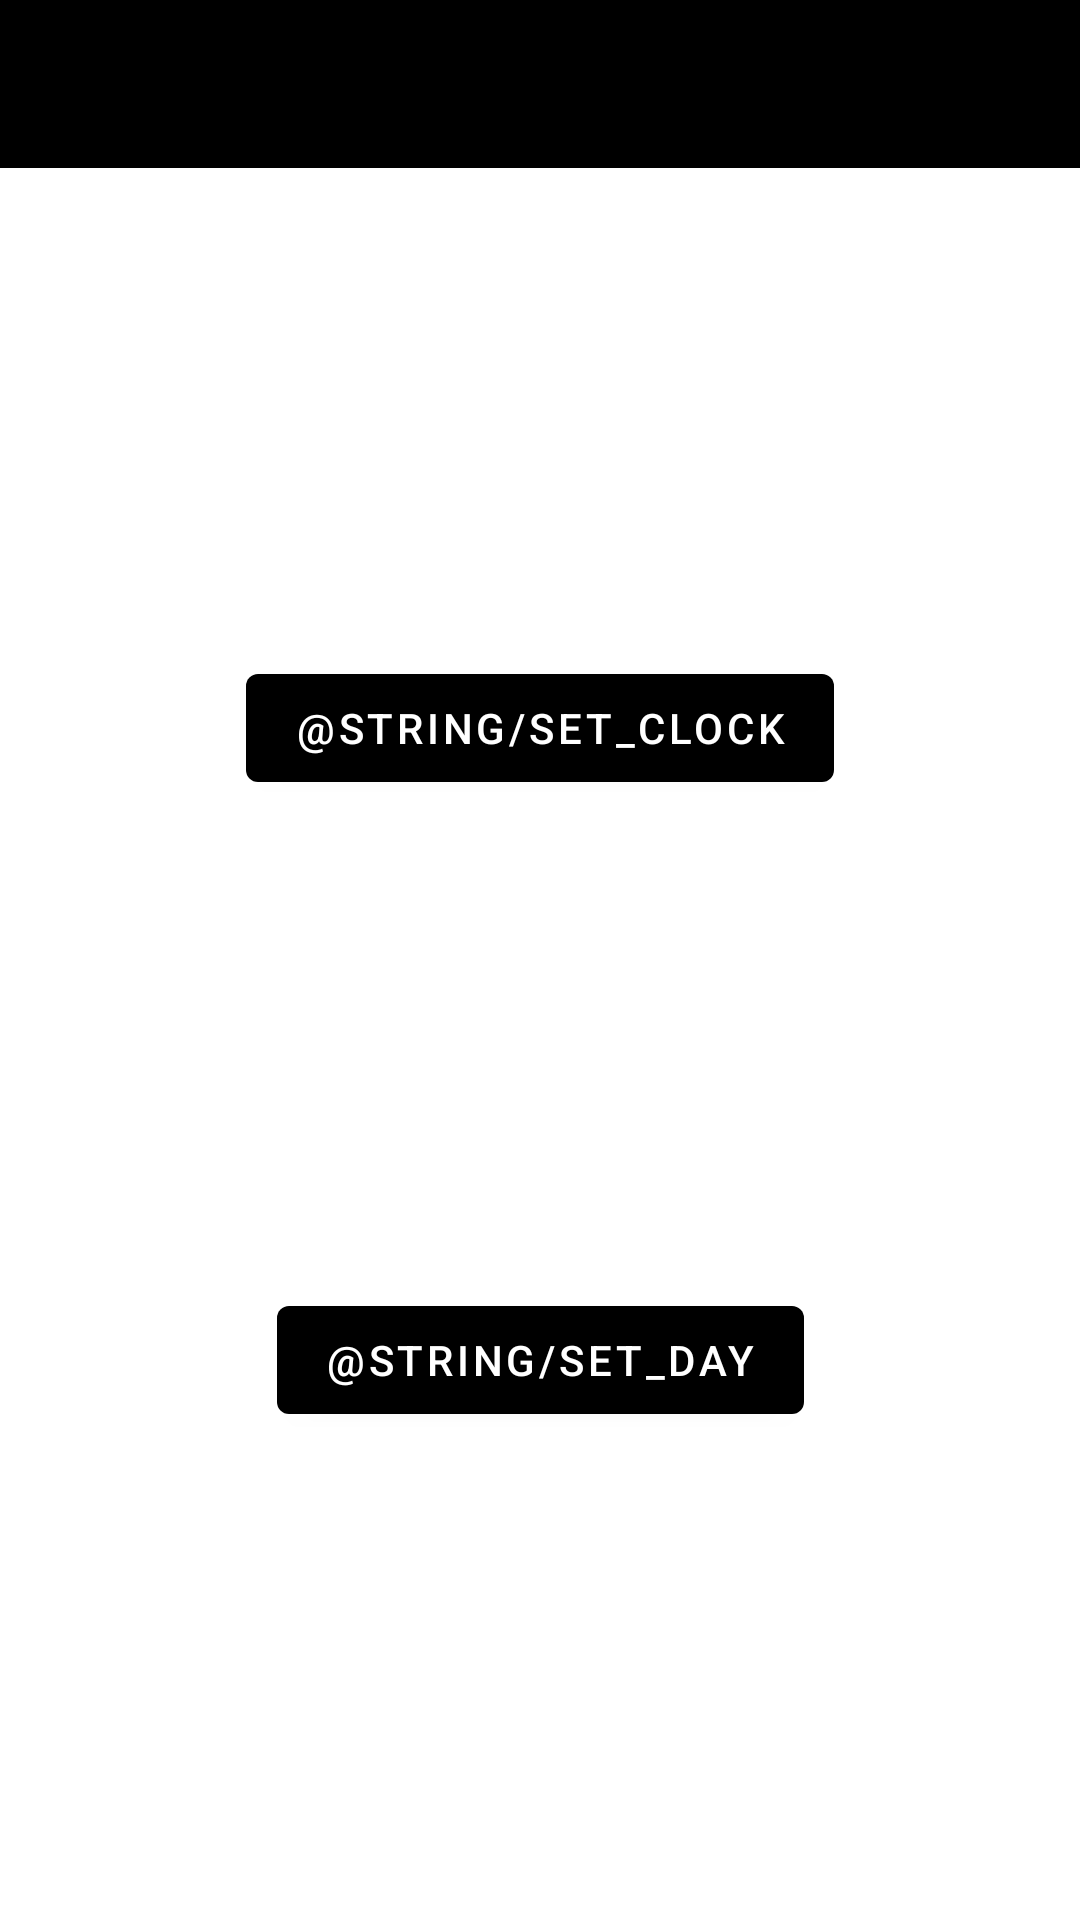

This screen was rendered from an Android layout file. Write that file and the resources it references.
<!-- AndroidManifest.xml: application theme AppTheme -->
<!-- res/layout/planning_fragment.xml -->
<?xml version="1.0" encoding="utf-8"?>

<androidx.constraintlayout.widget.ConstraintLayout xmlns:android="http://schemas.android.com/apk/res/android"
    xmlns:app="http://schemas.android.com/apk/res-auto"
    android:layout_width="match_parent"
    android:layout_height="match_parent">

    <com.google.android.material.appbar.AppBarLayout
        android:id="@+id/app_bar_layout"
        android:layout_width="match_parent"
        android:layout_height="wrap_content"
        app:elevation="0dp"
        app:layout_constraintEnd_toEndOf="parent"
        app:layout_constraintStart_toStartOf="parent"
        app:layout_constraintTop_toTopOf="parent">

        <com.google.android.material.appbar.MaterialToolbar
            android:id="@+id/toolbar"
            android:layout_width="match_parent"
            android:layout_height="?attr/actionBarSize"
            app:navigationIcon="@drawable/ic_close" />

    </com.google.android.material.appbar.AppBarLayout>

    <com.google.android.material.button.MaterialButton
        android:id="@+id/set_time_btn"
        android:layout_width="wrap_content"
        android:layout_height="wrap_content"
        android:text="@string/set_clock"
        app:layout_constraintBottom_toTopOf="@+id/set_date_btn"
        app:layout_constraintEnd_toEndOf="parent"
        app:layout_constraintHorizontal_bias="0.5"
        app:layout_constraintStart_toStartOf="parent"
        app:layout_constraintTop_toBottomOf="@+id/app_bar_layout" />

    <com.google.android.material.button.MaterialButton
        android:id="@+id/set_date_btn"
        android:layout_width="wrap_content"
        android:layout_height="wrap_content"
        android:text="@string/set_day"
        app:layout_constraintBottom_toBottomOf="parent"
        app:layout_constraintEnd_toEndOf="parent"
        app:layout_constraintHorizontal_bias="0.5"
        app:layout_constraintStart_toStartOf="parent"
        app:layout_constraintTop_toBottomOf="@+id/set_time_btn" />

    <TextView
        android:id="@+id/clock"
        android:layout_width="wrap_content"
        android:layout_height="wrap_content"
        app:layout_constraintBottom_toTopOf="@+id/set_time_btn"
        app:layout_constraintEnd_toEndOf="parent"
        app:layout_constraintStart_toStartOf="parent"
        app:layout_constraintTop_toTopOf="parent" />

    <TextView
        android:id="@+id/date"
        android:layout_width="wrap_content"
        android:layout_height="wrap_content"
        app:layout_constraintBottom_toTopOf="@+id/set_date_btn"
        app:layout_constraintEnd_toEndOf="parent"
        app:layout_constraintStart_toStartOf="parent" />

</androidx.constraintlayout.widget.ConstraintLayout>
<!-- resources referenced by this layout -->
<resources>
  <!-- drawable ic_close (drawable-anydpi) -->
  <vector xmlns:android="http://schemas.android.com/apk/res/android"
      android:width="24dp"
      android:height="24dp"
      android:viewportWidth="24"
      android:viewportHeight="24"
      android:alpha="0.6">
      <path
          android:fillColor="?attr/colorControlNormal"
          android:pathData="M19,6.41L17.59,5 12,10.59 6.41,5 5,6.41 10.59,12 5,17.59 6.41,19 12,13.41 17.59,19 19,17.59 13.41,12z"/>
  </vector>
  <string name="set_clock">Set Time</string>
  <string name="set_day">Set Date</string>
  <style name="AppTheme" parent="Theme.MaterialComponents.DayNight.DarkActionBar">
          
      </style>
</resources>
